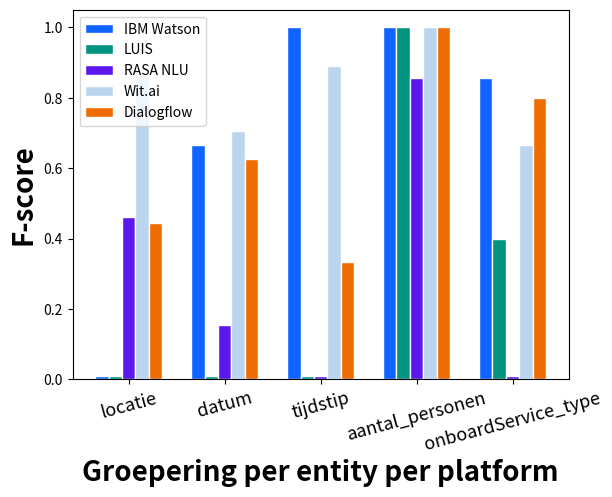

This chart was generated by the following Python code:
# libraries
import numpy as np
import matplotlib.pyplot as plt

# set width of bar
barWidth = 0.14

# set height of bar
ibm_watson = [0.01,
              0.66667,
              1.00000,
              1.00000,
              0.85714]
luis = [0.01,
        0.01,
        0.01,
        1.00000,
        0.40000]
rasa = [0.46154,
        0.15385,
        0.01,
        0.85714,
        0.01]
wit = [0.86486,
       0.70588,
       0.88889,
       1.00000,
       0.66667]
dialogflow = [0.44444,
              0.62500,
              0.33333,
              1.00000,
              0.80000]

# Set position of bar on X axis
r1 = np.arange(len(ibm_watson))
r2 = [x + barWidth for x in r1]
r3 = [x + barWidth for x in r2]
r4 = [x + barWidth for x in r3]
r5 = [x + barWidth for x in r4]

# Make the plot
plt.bar(r1, ibm_watson, color='#0f63fe', width=barWidth,
        edgecolor='white', label='IBM Watson')
plt.bar(r2, luis, color='#009480', width=barWidth,
        edgecolor='white', label='LUIS')
plt.bar(r3, rasa, color='#5b17ee', width=barWidth,
        edgecolor='white', label='RASA NLU')
plt.bar(r4, wit, color='#bcd5ee', width=barWidth,
        edgecolor='white', label='Wit.ai')
plt.bar(r5, dialogflow, color='#ef6c00', width=barWidth,
        edgecolor='white', label='Dialogflow')

# Add xticks on the middle of the group bars
plt.xlabel('Groepering per entity per platform',
           fontweight='bold', fontsize=20)
plt.ylabel('F-score', fontweight='bold', fontsize=20)
plt.xticks([r + barWidth*2 for r in range(len(ibm_watson))],
           ["locatie",
            "datum",
            "tijdstip",
            "aantal_personen",
            "onboardService_type"],fontsize=13,rotation=15)

# Create legend & Show graphic
plt.legend()
plt.show()
